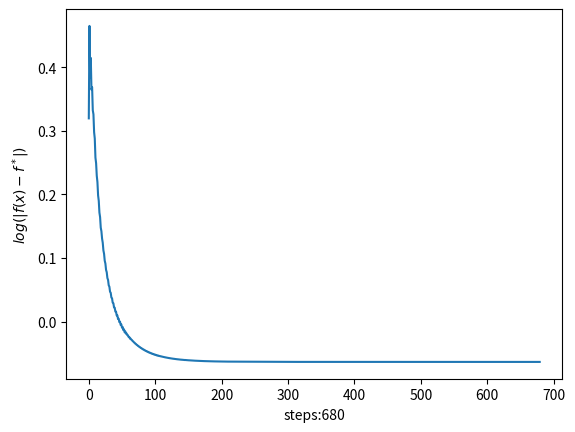
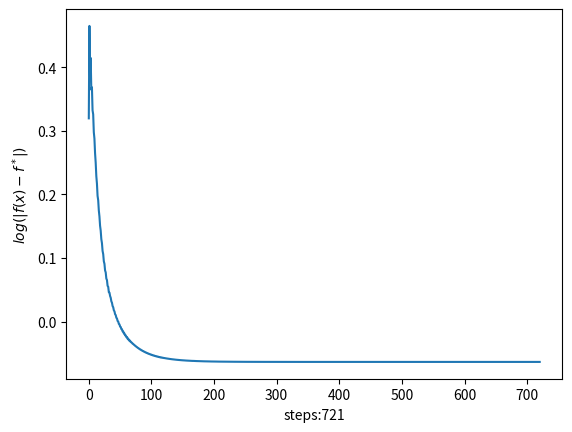

Recreate these plots in Python, in order.
import numpy as np
import matplotlib.pyplot as plt


class Penalty:
    def __init__(
        self, A: np.array, b: np.array, x0: np.array, alpha: float, beta: float, gamma: float, eta: float
    ):
        self.A = A
        self.b = b
        self.x0 = x0
        self.alpha = alpha
        self.beta = beta
        self.eta = eta
        self.x = x0
        self.f_his = []
        self.q_his = []
        self.gamma = gamma
        self.x_opt = self.A.T @ np.linalg.inv(self.A @ self.A.T) @ self.b
        self.steps = 0

    def f(self, x: np.array):
        return np.dot(x, x) * 0.5

    def f_1(self, x: np.array):
        return np.linalg.norm(x, 2) * 0.5

    def q_abs(self, x: np.array):
        return np.dot(x, x) * 0.5 + self.gamma * np.linalg.norm(self.A @ x - self.b, 1)

    def q_cb(self, x: np.array):
        return np.dot(x, x) * 0.5 + self.gamma * np.sum((self.A @ x - self.b) ** 2)

    def dq_abs(self, x: np.array):
        return x + self.gamma * self.A.T @ (self.A @ x - self.b)

    def dq_cb(self, x: np.array):
        return x + self.gamma * 2 * self.A.T @ (self.A @ x - self.b)

    def step(self, func: str, method: str):
        if func == "dot":
            dq = 0
            d = 0
            cur = 0
            t = 1.0
            if method == "abs":
                dq = self.dq_abs(self.x)
                d = dq/np.linalg.norm(dq, 2)
                cur = self.q_abs(self.x)
                dd = np.dot(d, d)
                while self.q_abs(self.x - t * d) > cur - self.alpha * t * dd:
                    t = self.beta * t
            elif method == "cb":
                dq = self.dq_cb(self.x)
                d = dq/np.linalg.norm(dq, 2)
                cur = self.q_cb(self.x)
                dd = np.dot(d, d)
                while self.q_cb(self.x - t * d) > cur - self.alpha * t * dd:
                    t = self.beta * t
            self.x -= t * d
            old_value = cur
            if method == "abs":
                cur = self.q_abs(self.x)
            elif method == "cb":
                cur = self.q_cb(self.x)
            self.f_his.append(self.f(self.x))
            self.q_his.append(cur)
            self.steps += 1

    def plot(self, func: str, name: str):
        if func == "dot":
            f_opt = np.dot(self.x_opt, self.x_opt)
            plt.figure()
            plt.plot(range(len(self.f_his)), [np.log(np.abs(i - f_opt)) for i in self.f_his])
            # plt.plot(range(len(self.f_his)), self.f_his)
            ax = plt.gca()
            ax.set_xlabel(f"steps:{len(self.f_his)}")
            ax.set_ylabel(r"$log(|f(x)-f^*|)$")
            plt.savefig(name + ".png")
            plt.show()

    def start(self, func: str, method: str, name: str):
        while True:
            print("steps: ", self.steps)
            print("x: ", self.f(self.x))
            print("p: ", np.linalg.norm(self.A@self.x-self.b, 1))
            print()
            self.step(func, method)
            self.gamma += 5
            if np.linalg.norm(self.x-self.x_opt, 2) < 1e-5:
                break
        self.plot(func, name)


if __name__ == "__main__":
    np.random.seed(1919810)
    A = np.random.randn(200, 300)
    b = np.random.randn(200)
    x0 = np.array([0.0]*300)
    penalty_abs = Penalty(A.copy(), b.copy(), x0.copy(), 0.5, 0.8, 10, 1e-10)
    penalty_abs.start("dot", "abs", "pen_abs")
    penalty_cb = Penalty(A.copy(), b.copy(), x0.copy(), 0.5, 0.8, 10, 1e-10)
    penalty_cb.start("dot", "cb", "pen_cb")
